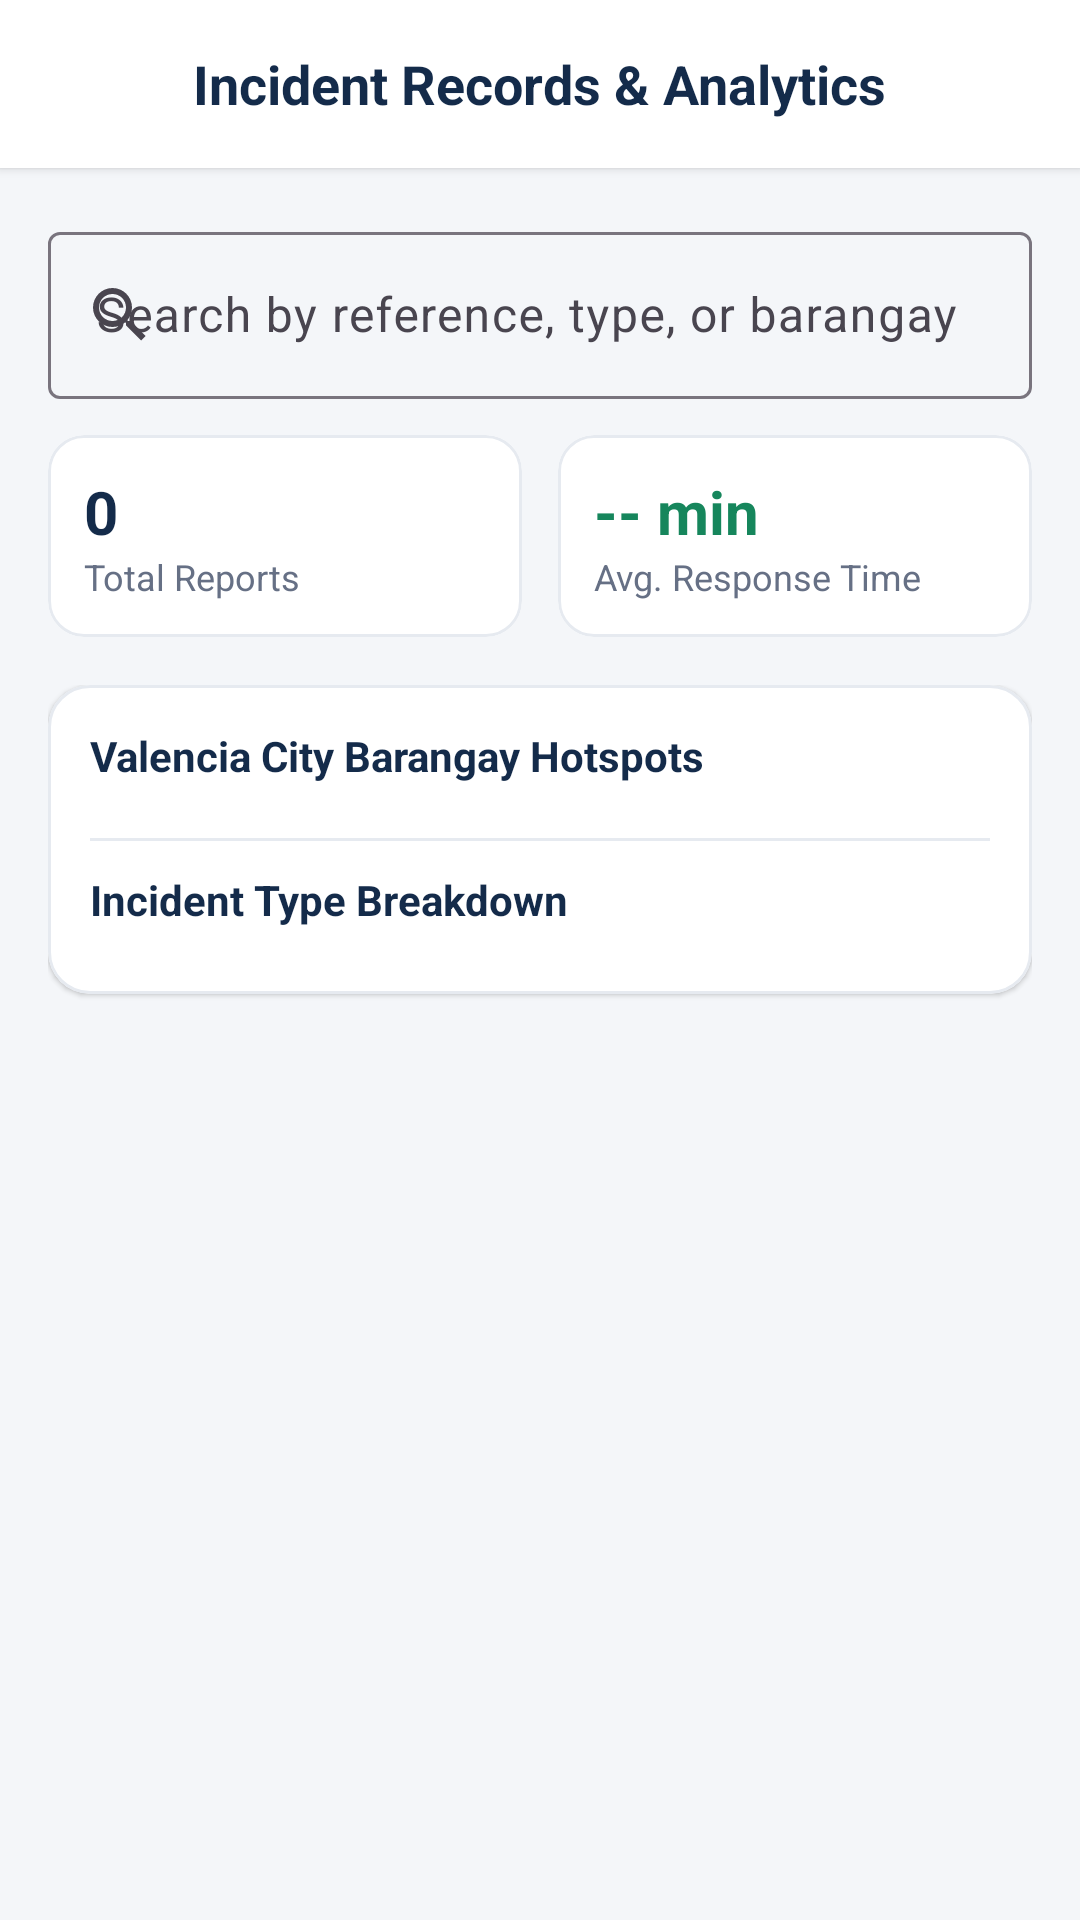

Here is an Android app screen rendered from its layout file. Give the layout XML and the strings, colors and styles it references.
<!-- AndroidManifest.xml: application theme Theme.ACCIDENTREPORTANDMONITORINGSYSTEM -->
<!-- res/layout/activity_admin_incident_records.xml -->
<?xml version="1.0" encoding="utf-8"?>
<LinearLayout xmlns:android="http://schemas.android.com/apk/res/android"
    xmlns:app="http://schemas.android.com/apk/res-auto"
    android:layout_width="match_parent"
    android:layout_height="match_parent"
    android:background="@color/arms_background"
    android:orientation="vertical">

    
    <RelativeLayout
        android:layout_width="match_parent"
        android:layout_height="56dp"
        android:background="@color/arms_card_bg"
        android:elevation="2dp"
        android:paddingHorizontal="16dp">

        <ImageButton
            android:id="@+id/ibBack"
            android:layout_width="40dp"
            android:layout_height="40dp"
            android:layout_alignParentStart="true"
            android:layout_centerVertical="true"
            android:background="?attr/selectableItemBackgroundBorderless"
            android:contentDescription="Back"
            android:src="@drawable/ic_arrow_back"
            app:tint="@color/arms_navy" />

        <TextView
            android:layout_width="wrap_content"
            android:layout_height="wrap_content"
            android:layout_centerInParent="true"
            android:text="Incident Records &amp; Analytics"
            android:textColor="@color/arms_navy"
            android:textSize="18sp"
            android:textStyle="bold" />
    </RelativeLayout>

    
    <LinearLayout
        android:layout_width="match_parent"
        android:layout_height="wrap_content"
        android:orientation="vertical"
        android:padding="16dp">

        <com.google.android.material.textfield.TextInputLayout
            style="@style/Widget.Material3.TextInputLayout.OutlinedBox"
            android:layout_width="match_parent"
            android:layout_height="wrap_content"
            android:hint="Search by reference, type, or barangay"
            app:startIconDrawable="@drawable/ic_search">

            <com.google.android.material.textfield.TextInputEditText
                android:id="@+id/etSearchIncidentRecords"
                android:layout_width="match_parent"
                android:layout_height="wrap_content"
                android:inputType="text" />
        </com.google.android.material.textfield.TextInputLayout>

        
        <LinearLayout
            android:layout_width="match_parent"
            android:layout_height="wrap_content"
            android:layout_marginTop="12dp"
            android:orientation="horizontal">

            <com.google.android.material.card.MaterialCardView
                android:layout_width="0dp"
                android:layout_height="wrap_content"
                android:layout_marginEnd="6dp"
                android:layout_weight="1"
                app:cardBackgroundColor="@color/arms_card_bg"
                app:cardCornerRadius="12dp"
                app:strokeColor="@color/arms_divider"
                app:strokeWidth="1dp">

                <LinearLayout
                    android:layout_width="match_parent"
                    android:layout_height="wrap_content"
                    android:orientation="vertical"
                    android:padding="12dp">

                    <TextView
                        android:id="@+id/tvAnalyticsTotal"
                        android:layout_width="wrap_content"
                        android:layout_height="wrap_content"
                        android:text="0"
                        android:textColor="@color/arms_navy"
                        android:textSize="20sp"
                        android:textStyle="bold" />

                    <TextView
                        android:layout_width="wrap_content"
                        android:layout_height="wrap_content"
                        android:text="Total Reports"
                        android:textColor="@color/arms_secondary_text"
                        android:textSize="12sp" />
                </LinearLayout>
            </com.google.android.material.card.MaterialCardView>

            <com.google.android.material.card.MaterialCardView
                android:layout_width="0dp"
                android:layout_height="wrap_content"
                android:layout_marginStart="6dp"
                android:layout_weight="1"
                app:cardBackgroundColor="@color/arms_card_bg"
                app:cardCornerRadius="12dp"
                app:strokeColor="@color/arms_divider"
                app:strokeWidth="1dp">

                <LinearLayout
                    android:layout_width="match_parent"
                    android:layout_height="wrap_content"
                    android:orientation="vertical"
                    android:padding="12dp">

                    <TextView
                        android:id="@+id/tvAnalyticsAvgResponse"
                        android:layout_width="wrap_content"
                        android:layout_height="wrap_content"
                        android:text="-- min"
                        android:textColor="@color/arms_green"
                        android:textSize="20sp"
                        android:textStyle="bold" />

                    <TextView
                        android:layout_width="wrap_content"
                        android:layout_height="wrap_content"
                        android:text="Avg. Response Time"
                        android:textColor="@color/arms_secondary_text"
                        android:textSize="12sp" />
                </LinearLayout>
            </com.google.android.material.card.MaterialCardView>
        </LinearLayout>
    </LinearLayout>

        
    <ScrollView
        android:layout_width="match_parent"
        android:layout_height="0dp"
        android:layout_weight="1"
        android:fillViewport="true">

        <LinearLayout
            android:layout_width="match_parent"
            android:layout_height="wrap_content"
            android:orientation="vertical"
            android:paddingHorizontal="16dp"
            android:paddingBottom="24dp">

            
            <com.google.android.material.card.MaterialCardView
                android:id="@+id/cardBarangayHotspots"
                android:layout_width="match_parent"
                android:layout_height="wrap_content"
                android:layout_marginBottom="14dp"
                app:cardBackgroundColor="@color/arms_card_bg"
                app:cardCornerRadius="14dp"
                app:cardElevation="1dp"
                app:strokeColor="@color/arms_divider"
                app:strokeWidth="1dp">

                <LinearLayout
                    android:layout_width="match_parent"
                    android:layout_height="wrap_content"
                    android:orientation="vertical"
                    android:padding="14dp">

                    <TextView
                        android:layout_width="wrap_content"
                        android:layout_height="wrap_content"
                        android:text="Valencia City Barangay Hotspots"
                        android:textColor="@color/arms_navy"
                        android:textSize="14sp"
                        android:textStyle="bold" />

                    <LinearLayout
                        android:id="@+id/containerBarangayBars"
                        android:layout_width="match_parent"
                        android:layout_height="wrap_content"
                        android:layout_marginTop="8dp"
                        android:orientation="vertical" />

                    <View
                        android:layout_width="match_parent"
                        android:layout_height="1dp"
                        android:layout_marginVertical="10dp"
                        android:background="@color/arms_divider" />

                    <TextView
                        android:layout_width="wrap_content"
                        android:layout_height="wrap_content"
                        android:text="Incident Type Breakdown"
                        android:textColor="@color/arms_navy"
                        android:textSize="14sp"
                        android:textStyle="bold" />

                    <LinearLayout
                        android:id="@+id/containerTypeBars"
                        android:layout_width="match_parent"
                        android:layout_height="wrap_content"
                        android:layout_marginTop="8dp"
                        android:orientation="vertical" />
                </LinearLayout>
            </com.google.android.material.card.MaterialCardView>

            <LinearLayout
                android:id="@+id/containerAdminIncidentRecords"
                android:layout_width="match_parent"
                android:layout_height="wrap_content"
                android:orientation="vertical" />
        </LinearLayout>
    </ScrollView>
</LinearLayout>
<!-- resources referenced by this layout -->
<resources>
  <color name="arms_background">#F4F6F9</color>
  <color name="arms_card_bg">#FFFFFF</color>
  <color name="arms_divider">#E6EAF0</color>
  <color name="arms_green">#16865C</color>
  <color name="arms_navy">#142B4A</color>
  <color name="arms_secondary_text">#667085</color>
  <!-- drawable ic_search (drawable) -->
  <vector xmlns:android="http://schemas.android.com/apk/res/android"
      android:width="24dp"
      android:height="24dp"
      android:viewportWidth="24"
      android:viewportHeight="24">
      <path
          android:fillColor="#778397"
          android:pathData="M9.5,3A6.5,6.5 0 0,1 16,9.5C16,11.11 15.41,12.59 14.44,13.73L14.71,14H15.5L20.5,19L19,20.5L14,15.5V14.71L13.73,14.44C12.59,15.41 11.11,16 9.5,16A6.5,6.5 0 0,1 3,9.5A6.5,6.5 0 0,1 9.5,3M9.5,5C7,5 5,7 5,9.5C5,12 7,14 9.5,14C12,14 14,12 14,9.5C14,7 12,5 9.5,5Z" />
  </vector>
  <style name="Theme.ACCIDENTREPORTANDMONITORINGSYSTEM" parent="Base.Theme.ACCIDENTREPORTANDMONITORINGSYSTEM" />
  <style name="Base.Theme.ACCIDENTREPORTANDMONITORINGSYSTEM" parent="Theme.Material3.Light.NoActionBar">
          <item name="colorPrimary">@color/arms_navy</item>
          <item name="colorSecondary">@color/arms_red</item>
          <item name="android:windowBackground">@color/arms_background</item>
      </style>
  <color name="arms_red">#D92D35</color>
</resources>
